Run: headless pygame with SDL's dummy video driver; simulated clock (each Clock.tick advances the game by its frame time, no real sleeping); random seed 0; keys injected as events and as key.get_pressed() state; no mouse input; restart key R tapped at the start of phases 3 and 4.
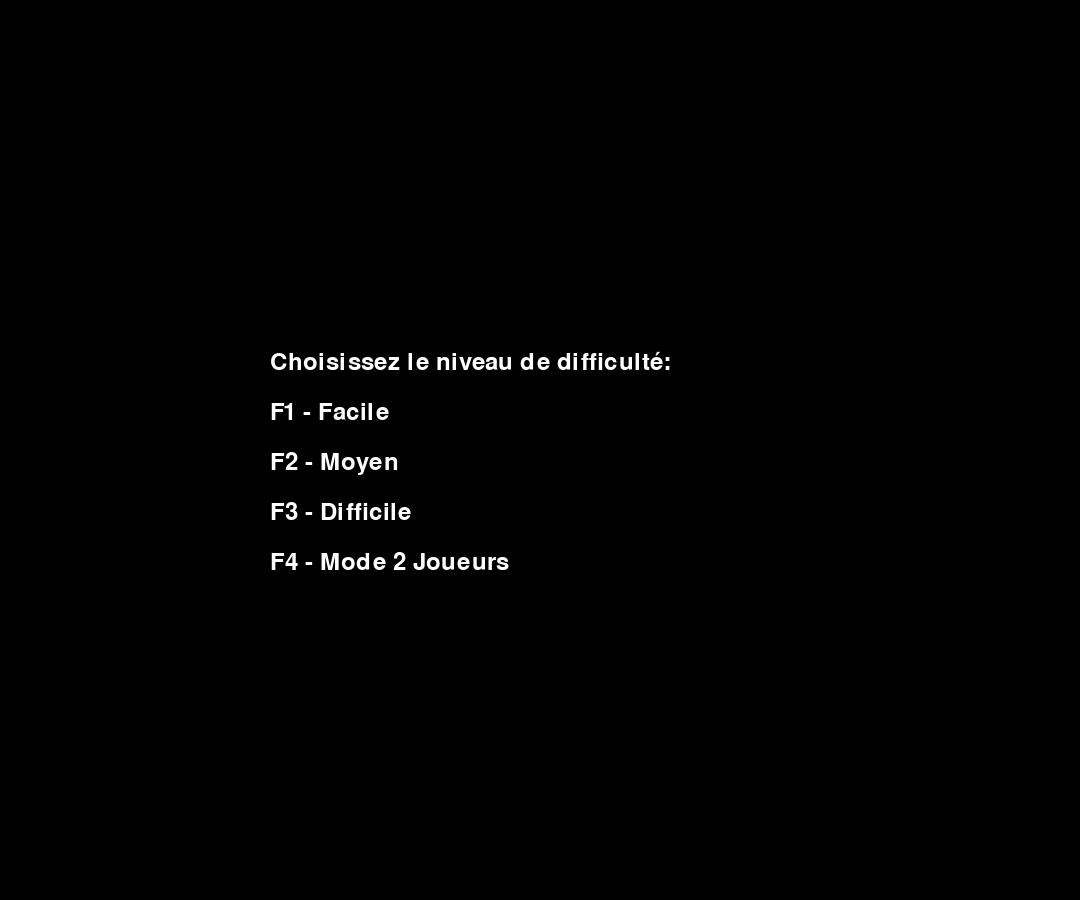
Frame 1 of 4 · flips 1–60 · no input
Frame 2 of 4 · flips 61–180 · tapped SPACE, RETURN · held RIGHT (→), D · screen unchanged from frame 1, image omitted
Frame 3 of 4 · flips 181–300 · tapped R · held DOWN (↓), S · screen unchanged from frame 2, image omitted
Frame 4 of 4 · flips 301–420 · tapped R · held LEFT (←), A, UP (↑), W · screen unchanged from frame 3, image omitted

The pygame program that drew these frames:

import pygame
import sys
import random

class Snake:
    def __init__(self, cell_size, color=None, start_position=None):
        self.cell_size = cell_size
        self.color = color if color else (0, 255, 0)  # vert par défaut
        if start_position:
            self.body = [start_position, (start_position[0] - cell_size, start_position[1]), (start_position[0] - 2*cell_size, start_position[1])]
            self.direction = (cell_size, 0)
        else:
            self.direction = (cell_size, 0)
            self.body = [(100, 100), (90, 100), (80, 100)]

    def move(self):
        new_head = (self.body[0][0] + self.direction[0], self.body[0][1] + self.direction[1])
        self.body.insert(0, new_head)
        self.body.pop()

    def change_direction(self, new_direction):
        if (
            (new_direction == (0, -self.cell_size) and self.direction != (0, self.cell_size)) or
            (new_direction == (0, self.cell_size) and self.direction != (0, -self.cell_size)) or
            (new_direction == (-self.cell_size, 0) and self.direction != (self.cell_size, 0)) or
            (new_direction == (self.cell_size, 0) and self.direction != (-self.cell_size, 0))
        ):
            self.direction = new_direction

    def check_collision(self, obstacles, width, height):
        head = self.body[0]
        if (
            head[0] < 0
            or head[0] >= width
            or head[1] < 0
            or head[1] >= height
            or head in self.body[1:]
        ):
            return True

        for obstacle in obstacles:
            if head == obstacle.position:
                return True
        return False

    def check_food_collision(self, food):
        return self.body[0] == food.position

    def grow(self):
        self.body.append((0, 0))

    def draw(self, screen):
        for segment in self.body:
            pygame.draw.rect(screen, self.color, pygame.Rect(segment[0], segment[1], self.cell_size, self.cell_size))

    def check_portal_collision(self, portal):
        head = self.body[0]
        return head == portal.position

    def check_snake_collision(self, other_snake):
        """Vérifie si ce serpent entre en collision avec un autre serpent"""
        head = self.body[0]
        # Collision avec le corps de l'autre serpent (incluant sa tête)
        return head in other_snake.body

class Food:
    def __init__(self, cell_size):
        self.cell_size = cell_size
        self.position = (0, 0)
        self.generate_position()

    def generate_position(self):
        self.position = (random.randrange(0, width, self.cell_size), random.randrange(0, height, self.cell_size))

    def draw(self, screen):
        pygame.draw.rect(screen, red, pygame.Rect(self.position[0], self.position[1], self.cell_size, self.cell_size))

class Obstacle:
    def __init__(self, cell_size):
        self.cell_size = cell_size
        self.position = (0, 0)
        self.generate_position()

    def generate_position(self):
        self.position = (random.randrange(0, width, self.cell_size), random.randrange(0, height, self.cell_size))

    def draw(self, screen):
        pygame.draw.rect(screen, gray, pygame.Rect(self.position[0], self.position[1], self.cell_size, self.cell_size))

class Score:
    def __init__(self, player_num=None):
        self.score = 0
        self.player_num = player_num

    def increase_score(self, points):
        self.score += points

    def reset_score(self):
        self.score = 0

    def display_score(self, screen, x_position=10):
        font = pygame.font.Font(None, 36)
        if self.player_num:
            text = font.render(f"Score J{self.player_num}: {self.score}", True, white)
        else:
            text = font.render(f"Score: {self.score}", True, white)
        screen.blit(text, (x_position, 10))

class PowerUp:
    def __init__(self, cell_size):
        self.cell_size = cell_size
        self.position = (0, 0)
        self.active = False
        self.duration = 0
        self.generate_position()

    def generate_position(self):
        self.position = (random.randrange(0, width, self.cell_size), random.randrange(0, height, self.cell_size))

    def activate(self, duration):
        self.active = True
        self.duration = duration

    def deactivate(self):
        self.active = False
        self.duration = 0

    def update(self):
        if self.active:
            self.duration -= 1
            if self.duration <= 0:
                self.deactivate()

    def draw(self, screen):
        if self.active:
            pygame.draw.rect(screen, green, pygame.Rect(self.position[0], self.position[1], self.cell_size, self.cell_size))

class Porte:
    def __init__(self, cell_size, position):
        self.cell_size = cell_size
        self.position = position

    def draw(self, screen):
        pygame.draw.rect(screen, blue, pygame.Rect(self.position[0], self.position[1], self.cell_size, self.cell_size))

def choose_difficulty():
    while True:
        for event in pygame.event.get():
            if event.type == pygame.QUIT:
                pygame.quit()
                sys.exit()
            elif event.type == pygame.KEYDOWN:
                if event.key == pygame.K_F1:
                    return "Facile", fps_facile, False
                elif event.key == pygame.K_F2:
                    return "Moyen", fps_moyen, False
                elif event.key == pygame.K_F3:
                    return "Difficile", fps_difficile, False
                elif event.key == pygame.K_F4:
                    return "Facile", fps_facile, True

        screen.fill(black)
        font = pygame.font.Font(None, 36)
        text = font.render("Choisissez le niveau de difficulté:", True, white)
        screen.blit(text, (width//4, height//2 - 100))
        text = font.render("F1 - Facile", True, white)
        screen.blit(text, (width//4, height//2 - 50))
        text = font.render("F2 - Moyen", True, white)
        screen.blit(text, (width//4, height//2))
        text = font.render("F3 - Difficile", True, white)
        screen.blit(text, (width//4, height//2 + 50))
        text = font.render("F4 - Mode 2 Joueurs", True, white)
        screen.blit(text, (width//4, height//2 + 100))
        pygame.display.flip()

def draw_centered_text(screen, text, font, color, y_offset=0):
    text_surface = font.render(text, True, color)
    text_rect = text_surface.get_rect()
    text_rect.center = (width // 2, height // 2 + y_offset)
    screen.blit(text_surface, text_rect)

def game_over_screen(winner=None):
    while True:
        for event in pygame.event.get():
            if event.type == pygame.QUIT:
                pygame.quit()
                sys.exit()
            elif event.type == pygame.KEYDOWN:
                if event.key == pygame.K_r:
                    return True
                elif event.key == pygame.K_q:
                    pygame.quit()
                    sys.exit()

        screen.fill(black)
        font = pygame.font.Font(None, 36)
        if winner:
            if winner == "draw":
                draw_centered_text(screen, "Égalité! Les deux serpents ont perdu!", font, white, -30)
            else:
                draw_centered_text(screen, f"Le Joueur {winner} a gagné!", font, white, -30)
        else:
            draw_centered_text(screen, "Game Over!", font, white, -30)
        draw_centered_text(screen, "Appuyez sur R pour rejouer ou sur Q pour quitter.", font, white, 30)
        pygame.display.flip()

pygame.init()

width, height = 1080, 900
cell_size = 20
fps_facile = 5
fps_moyen = 10
fps_difficile = 20

white = (255, 255, 255)
black = (0, 0, 0)
red = (255, 0, 0)
gray = (128, 128, 128)
green = (0, 255, 0)
blue = (0, 0, 255)
yellow = (255, 255, 0)
orange = (255, 165, 0)
purple = (128, 0, 128)
cyan = (0, 255, 255)
pink = (255, 192, 203)
brown = (165, 42, 42)
magenta = (255, 0, 255)
lime = (0, 255, 0)
teal = (0, 128, 128)
navy = (0, 0, 128)
olive = (128, 128, 0)
maroon = (128, 0, 0)

screen = pygame.display.set_mode((width, height))
pygame.display.set_caption("Snake Game")

difficulty, fps, two_player_mode = choose_difficulty()

# Initialisation des serpents selon le mode de jeu
if two_player_mode:
    snake1 = Snake(cell_size, green, (100, height // 2))
    snake2 = Snake(cell_size, cyan, (width - 100, height // 2))
    score1 = Score(1)
    score2 = Score(2)
else:
    snake = Snake(cell_size)
    score = Score()

food = Food(cell_size)
obstacles = []
power_ups = []
num_power_ups = 3

for _ in range(num_power_ups):
    power_up = PowerUp(cell_size)
    power_ups.append(power_up)

if difficulty == "Moyen" or difficulty == "Difficile":
    num_obstacles = 10 if difficulty == "Moyen" else 20
    for _ in range(num_obstacles):
        obstacle = Obstacle(cell_size)
        obstacles.append(obstacle)

portal = Porte(cell_size, (width - cell_size, height // 2))

while True:
    for event in pygame.event.get():
        if event.type == pygame.QUIT:
            pygame.quit()
            sys.exit()
        elif event.type == pygame.KEYDOWN:
            if two_player_mode:
                # Contrôles Joueur 1 (flèches)
                if event.key == pygame.K_UP:
                    snake1.change_direction((0, -cell_size))
                elif event.key == pygame.K_DOWN:
                    snake1.change_direction((0, cell_size))
                elif event.key == pygame.K_LEFT:
                    snake1.change_direction((-cell_size, 0))
                elif event.key == pygame.K_RIGHT:
                    snake1.change_direction((cell_size, 0))
                # Contrôles Joueur 2 (ZQSD)
                elif event.key == pygame.K_z:
                    snake2.change_direction((0, -cell_size))
                elif event.key == pygame.K_s:
                    snake2.change_direction((0, cell_size))
                elif event.key == pygame.K_q:
                    snake2.change_direction((-cell_size, 0))
                elif event.key == pygame.K_d:
                    snake2.change_direction((cell_size, 0))
            else:
                if event.key == pygame.K_UP:
                    snake.change_direction((0, -cell_size))
                elif event.key == pygame.K_DOWN:
                    snake.change_direction((0, cell_size))
                elif event.key == pygame.K_LEFT:
                    snake.change_direction((-cell_size, 0))
                elif event.key == pygame.K_RIGHT:
                    snake.change_direction((cell_size, 0))

    # Déplacement
    if two_player_mode:
        snake1.move()
        snake2.move()
    else:
        snake.move()

    # Gestion des collisions
    if two_player_mode:
        # Vérifier les collisions pour les deux joueurs
        snake1_collision = snake1.check_collision(obstacles, width, height)
        snake2_collision = snake2.check_collision(obstacles, width, height)
        snake1_hit_snake2 = snake1.check_snake_collision(snake2)
        snake2_hit_snake1 = snake2.check_snake_collision(snake1)

        winner = None
        if snake1_collision or snake1_hit_snake2:
            if snake2_collision or snake2_hit_snake1:
                winner = "draw"
            else:
                winner = 2
        elif snake2_collision or snake2_hit_snake1:
            winner = 1

        if winner:
            score1.reset_score()
            score2.reset_score()
            if not game_over_screen(winner):
                pygame.quit()
                sys.exit()
            else:
                # Réinitialiser le jeu
                difficulty, fps, two_player_mode = choose_difficulty()
                if two_player_mode:
                    snake1 = Snake(cell_size, green, (100, height // 2))
                    snake2 = Snake(cell_size, cyan, (width - 100, height // 2))
                    score1 = Score(1)
                    score2 = Score(2)
                else:
                    snake = Snake(cell_size)
                    score = Score()
                food = Food(cell_size)
                obstacles = []
                if difficulty == "Moyen" or difficulty == "Difficile":
                    num_obstacles = 10 if difficulty == "Moyen" else 20
                    for _ in range(num_obstacles):
                        obstacle = Obstacle(cell_size)
                        obstacles.append(obstacle)
    else:
        if snake.check_collision(obstacles, width, height):
            score.reset_score()
            if not game_over_screen():
                pygame.quit()
                sys.exit()
            else:
                snake = Snake(cell_size)
                food = Food(cell_size)
                obstacles = []
                if difficulty == "Moyen" or difficulty == "Difficile":
                    num_obstacles = 10 if difficulty == "Moyen" else 20
                    for _ in range(num_obstacles):
                        obstacle = Obstacle(cell_size)
                        obstacles.append(obstacle)

    # Gestion de la nourriture
    if two_player_mode:
        if snake1.check_food_collision(food):
            snake1.grow()
            food.generate_position()
            # Éviter que la nourriture apparaisse sur les serpents
            while food.position in snake1.body or food.position in snake2.body:
                food.generate_position()
            score1.increase_score(10)
        elif snake2.check_food_collision(food):
            snake2.grow()
            food.generate_position()
            # Éviter que la nourriture apparaisse sur les serpents
            while food.position in snake1.body or food.position in snake2.body:
                food.generate_position()
            score2.increase_score(10)
    else:
        if snake.check_food_collision(food):
            snake.grow()
            food.generate_position()
            score.increase_score(10)

    # Affichage
    screen.fill(black)

    if two_player_mode:
        snake1.draw(screen)
        snake2.draw(screen)
        score1.display_score(screen, 10)
        score2.display_score(screen, width - 250)
    else:
        snake.draw(screen)
        score.display_score(screen)

    food.draw(screen)
    portal.draw(screen)
    for obstacle in obstacles:
        obstacle.draw(screen)

    pygame.display.flip()
    pygame.time.Clock().tick(fps)
